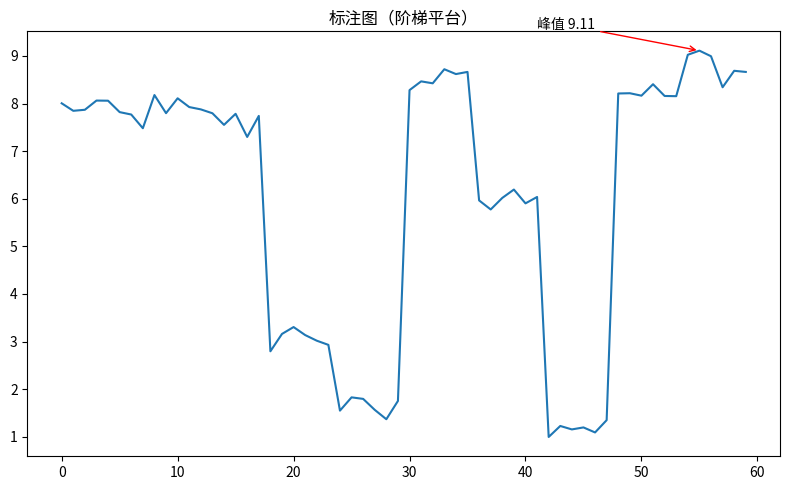

Generate this figure with matplotlib:
"""标注图（阶梯平台）
数据可视化示例（matplotlib）。峰值检测与箭头标注。
运行后在当前目录生成 'viz_annotation_d7'_preview.png。
"""
import matplotlib
matplotlib.use("Agg")
import matplotlib.pyplot as plt
import numpy as np

rng = np.random.default_rng(13)
fig, ax = plt.subplots(figsize=(8, 5))
data = np.array(np.repeat(rng.uniform(1, 9, 10), 6) + rng.normal(0, 0.2, 60))
x = np.arange(len(data))
ax.plot(x, data)
peak = data.argmax()
ax.annotate(f'峰值 {data[peak]:.2f}', xy=(peak, data[peak]), xytext=(peak - 14, data.max() * 1.05),
            arrowprops=dict(arrowstyle='->', color='red'))
ax.set_title("标注图（阶梯平台）")
plt.tight_layout()
plt.savefig("'viz_annotation_d7'_preview.png", dpi=110)
print("已生成 'viz_annotation_d7'_preview.png")
